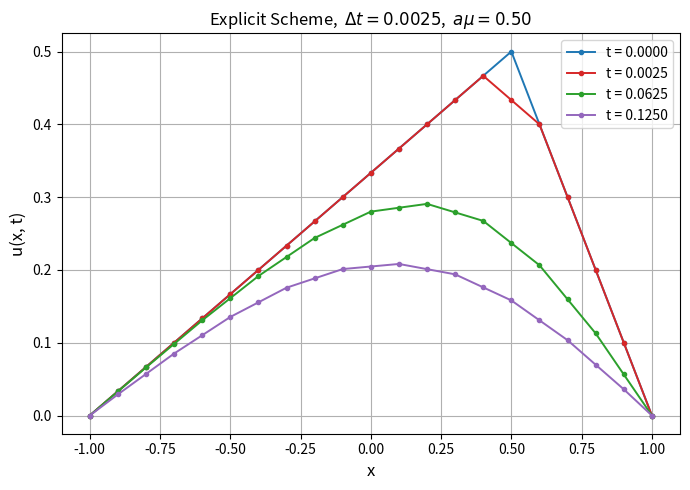
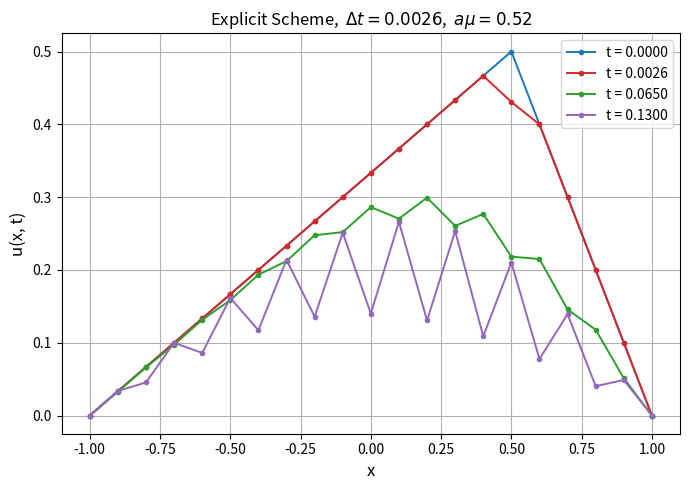
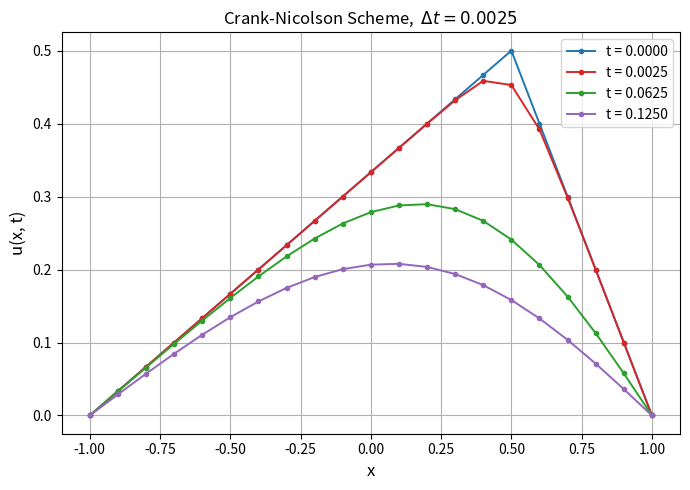
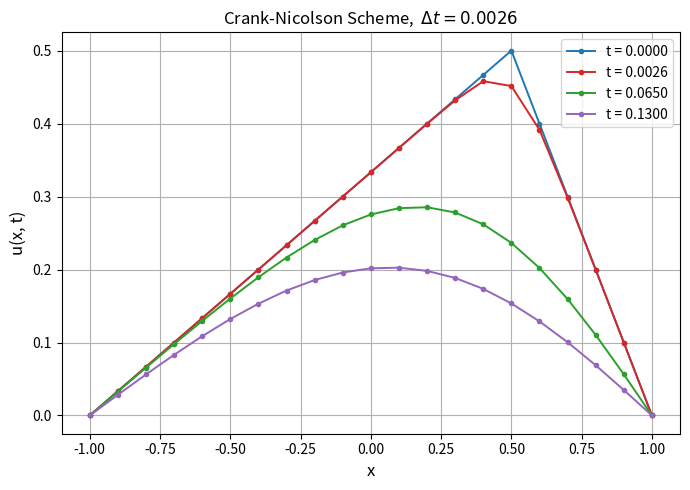

Python code for these plots, in order:
"""
MSDM5004 Spring 2026 - Project 1 Part I
Heat Equation: u_t = a * u_xx,  a=2,  x in (-1,1)
Boundary: u(-1,t) = u(1,t) = 0
Initial:  u0(x) = (1/3)(x+1)  for x in [-1, 0.5]
                  1 - x        for x in (0.5,  1]

Part (1): Explicit (Forward Euler) scheme
Part (2): Crank-Nicolson scheme solved with Thomas algorithm
"""

import numpy as np
import matplotlib
matplotlib.use('Agg')          # non-interactive backend — works everywhere
import matplotlib.pyplot as plt

# ── parameters ────────────────────────────────────────────────────────────────
a  = 2
J  = 20
dx = 0.1
x  = np.linspace(-1, 1, J + 1)   # 21 points including both boundaries
N  = J - 1                        # 19 interior points

plot_steps = [0, 1, 25, 50]      # time-step indices to record
dt_list    = [0.0025, 0.0026]


# ── helpers ───────────────────────────────────────────────────────────────────
def initial_condition(x):
    u = np.where(x <= 0.5, (x + 1) / 3, 1 - x)
    return u


def thomas_algorithm(sub, main, sup, rhs):
    """
    Solve a tridiagonal system with Thomas algorithm.
    sub  : sub-diagonal,   length n-1
    main : main diagonal,  length n
    sup  : super-diagonal, length n-1
    rhs  : right-hand side, length n
    Returns solution vector x of length n.
    """
    n = len(rhs)
    c = np.zeros(n - 1)
    d = np.zeros(n)
    sol = np.zeros(n)

    # forward sweep
    c[0] = sup[0] / main[0]
    d[0] = rhs[0] / main[0]
    for i in range(1, n):
        denom = main[i] - sub[i - 1] * c[i - 1]
        if i < n - 1:
            c[i] = sup[i] / denom
        d[i] = (rhs[i] - sub[i - 1] * d[i - 1]) / denom

    # back substitution
    sol[-1] = d[-1]
    for i in range(n - 2, -1, -1):
        sol[i] = d[i] - c[i] * sol[i + 1]
    return sol


def make_plot(x, snapshots, plot_steps, dt, title_str, fname):
    """Plot and save one figure."""
    colors = ['tab:blue', 'tab:red', 'tab:green', 'tab:purple']
    fig, ax = plt.subplots(figsize=(7, 5))
    for s, step in enumerate(plot_steps):
        t_val = step * dt
        ax.plot(x, snapshots[s], color=colors[s],
                marker='o', markersize=3, linewidth=1.4,
                label=f't = {t_val:.4f}')
    ax.set_xlabel('x', fontsize=12)
    ax.set_ylabel('u(x, t)', fontsize=12)
    ax.set_title(title_str, fontsize=12)
    ax.legend(loc='best')
    ax.grid(True)
    fig.tight_layout()
    fig.savefig(fname, dpi=150)
    plt.close(fig)
    print(f'Saved: {fname}')


# ── initial condition (full grid and interior) ────────────────────────────────
u0_full = initial_condition(x)
u0      = u0_full[1:-1].copy()   # interior only, length N


# ══════════════════════════════════════════════════════════════════════════════
#  PART (1)  Explicit Scheme
# ══════════════════════════════════════════════════════════════════════════════
print('=== Part (1): Explicit Scheme ===')

for dt in dt_list:
    mu   = dt / dx**2
    amu  = a * mu
    print(f'  dt={dt}, mu={mu:.4f}, a*mu={amu:.4f}  '
          f'({"STABLE" if amu <= 0.5 else "UNSTABLE — a*mu > 0.5"})')

    max_step = max(plot_steps)
    U = u0.copy()

    # store only snapshots — do NOT save every time step
    snapshots = []
    snap_set  = set(plot_steps)

    # t = 0 snapshot
    full = np.concatenate(([0.0], U, [0.0]))
    snap_map = {0: full.copy()}

    for n in range(1, max_step + 1):
        # vectorised explicit update (boundary = 0 padded implicitly)
        U_left  = np.concatenate(([0.0], U[:-1]))
        U_right = np.concatenate((U[1:],  [0.0]))
        U = U + amu * (U_left - 2*U + U_right)

        if n in snap_set:
            snap_map[n] = np.concatenate(([0.0], U, [0.0]))

    ordered = [snap_map[s] for s in plot_steps]

    title = (f'Explicit Scheme,  $\\Delta t={dt}$,  '
             f'$a\\mu={amu:.2f}$')
    fname = f'explicit_dt{dt:.4f}.png'
    make_plot(x, ordered, plot_steps, dt, title, fname)

# ══════════════════════════════════════════════════════════════════════════════
#  PART (2)  Crank-Nicolson + Thomas Algorithm
# ══════════════════════════════════════════════════════════════════════════════
print('\n=== Part (2): Crank-Nicolson + Thomas Algorithm ===')

for dt in dt_list:
    mu = dt / dx**2
    r  = a * mu / 2          # CN parameter
    print(f'  dt={dt}, mu={mu:.4f}, r={r:.4f}  (unconditionally stable)')

    # tridiagonal diagonals of LHS matrix  A = I + r*L
    sub_d  = -r * np.ones(N - 1)
    main_d = (1 + 2*r) * np.ones(N)
    sup_d  = -r * np.ones(N - 1)

    max_step = max(plot_steps)
    U = u0.copy()

    snap_map = {0: np.concatenate(([0.0], U, [0.0]))}
    snap_set = set(plot_steps)

    for n in range(1, max_step + 1):
        # RHS:  b = (I - r*L) U^n   (boundary values = 0)
        rhs        = np.zeros(N)
        rhs[0]     = (1 - 2*r)*U[0]   + r*U[1]          # left:  U_{-1}=0
        rhs[1:-1]  = r*U[:-2] + (1 - 2*r)*U[1:-1] + r*U[2:]
        rhs[-1]    = r*U[-2]  + (1 - 2*r)*U[-1]          # right: U_{N}=0

        U = thomas_algorithm(sub_d, main_d, sup_d, rhs)

        if n in snap_set:
            snap_map[n] = np.concatenate(([0.0], U, [0.0]))

    ordered = [snap_map[s] for s in plot_steps]

    title = f'Crank-Nicolson Scheme,  $\\Delta t={dt}$'
    fname = f'cn_dt{dt:.4f}.png'
    make_plot(x, ordered, plot_steps, dt, title, fname)

print('\nDone! 4 PNG files saved in the current directory.')
